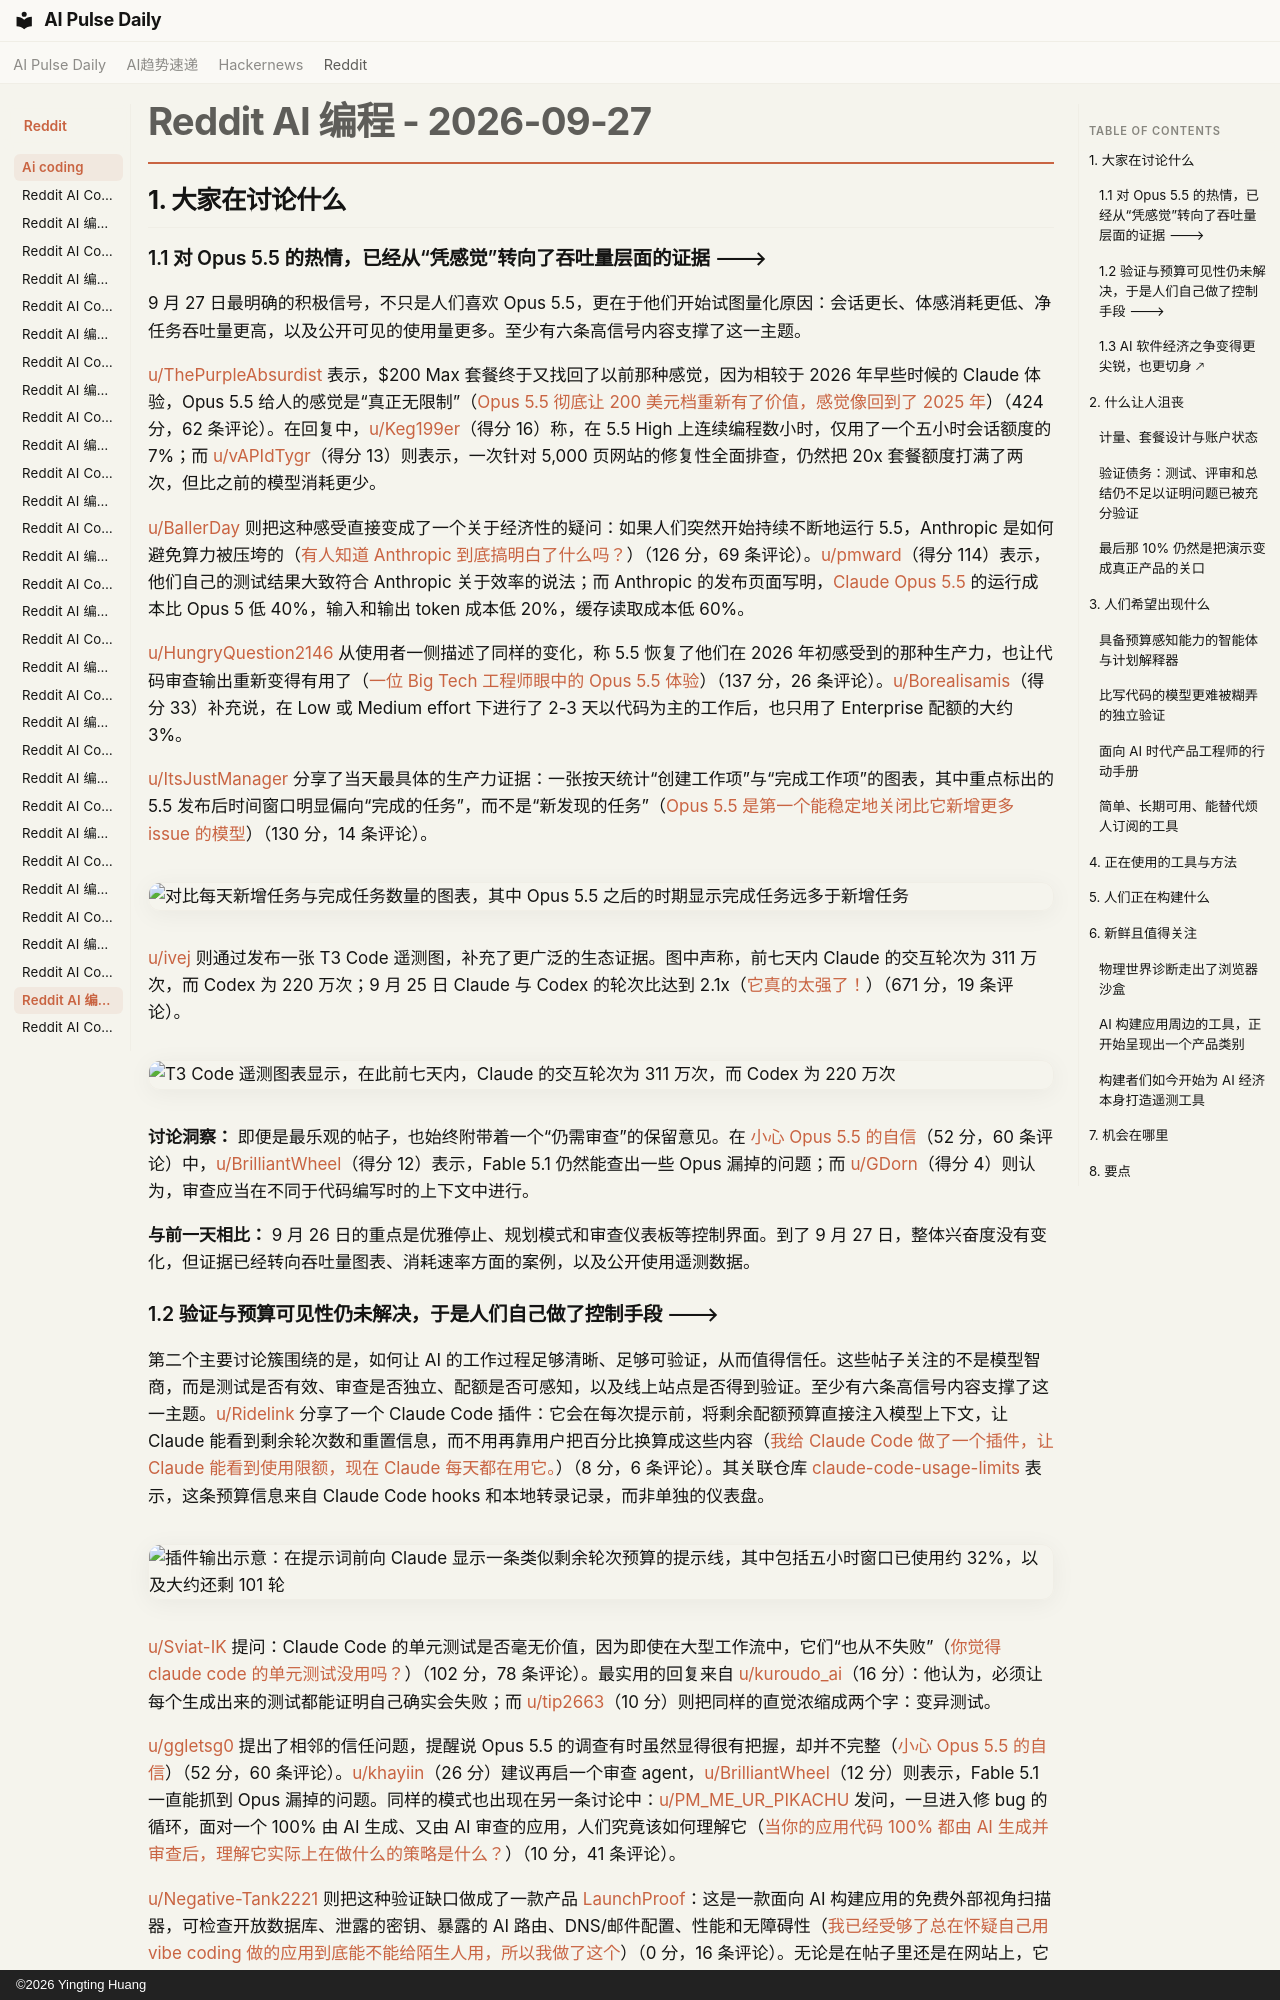

repository: vibewatch/vibewatch.github.io · page: reddit/ai-coding/2026-09-27.zh/index.html · generator: mkdocs · copyright: ©2026 Yingting Huang

# Reddit AI 编程 - 2026-09-27

## 1. 大家在讨论什么

### 1.1 对 Opus 5.5 的热情，已经从“凭感觉”转向了吞吐量层面的证据 🡒

9 月 27 日最明确的积极信号，不只是人们喜欢 Opus 5.5，更在于他们开始试图量化原因：会话更长、体感消耗更低、净任务吞吐量更高，以及公开可见的使用量更多。至少有六条高信号内容支撑了这一主题。

[u/ThePurpleAbsurdist](https://www.reddit.com/user/ThePurpleAbsurdist) 表示，$200 Max 套餐终于又找回了以前那种感觉，因为相较于 2026 年早些时候的 Claude 体验，Opus 5.5 给人的感觉是“真正无限制”（[Opus 5.5 彻底让 200 美元档重新有了价值，感觉像回到了 2025 年](https://www.reddit.com/r/ClaudeCode/comments/1wqsz67/opus_55_has_absolutely_restored_value_to_the_200/)）（424 分，62 条评论）。在回复中，[u/Keg199er](https://www.reddit.com/user/Keg199er)（得分 16）称，在 5.5 High 上连续编程数小时，仅用了一个五小时会话额度的 7%；而 [u/vAPIdTygr](https://www.reddit.com/user/vAPIdTygr)（得分 13）则表示，一次针对 5,000 页网站的修复性全面排查，仍然把 20x 套餐额度打满了两次，但比之前的模型消耗更少。

[u/BallerDay](https://www.reddit.com/user/BallerDay) 则把这种感受直接变成了一个关于经济性的疑问：如果人们突然开始持续不断地运行 5.5，Anthropic 是如何避免算力被压垮的（[有人知道 Anthropic 到底搞明白了什么吗？](https://www.reddit.com/r/ClaudeCode/comments/1wrpq38/any_idea_what_anthropic_figured_out/)）（126 分，69 条评论）。[u/pmward](https://www.reddit.com/user/pmward)（得分 114）表示，他们自己的测试结果大致符合 Anthropic 关于效率的说法；而 Anthropic 的发布页面写明，[Claude Opus 5.5](https://www.anthropic.com/claude-opus-5-5) 的运行成本比 Opus 5 低 40%，输入和输出 token 成本低 20%，缓存读取成本低 60%。

[u/HungryQuestion2146](https://www.reddit.com/user/HungryQuestion2146) 从使用者一侧描述了同样的变化，称 5.5 恢复了他们在 2026 年初感受到的那种生产力，也让代码审查输出重新变得有用了（[一位 Big Tech 工程师眼中的 Opus 5.5 体验](https://www.reddit.com/r/ClaudeCode/comments/1wqzt2x/opus_55_experience_of_an_engineer_at_big_tech/)）（137 分，26 条评论）。[u/Borealisamis](https://www.reddit.com/user/Borealisamis)（得分 33）补充说，在 Low 或 Medium effort 下进行了 2-3 天以代码为主的工作后，也只用了 Enterprise 配额的大约 3%。

[u/ItsJustManager](https://www.reddit.com/user/ItsJustManager) 分享了当天最具体的生产力证据：一张按天统计“创建工作项”与“完成工作项”的图表，其中重点标出的 5.5 发布后时间窗口明显偏向“完成的任务”，而不是“新发现的任务”（[Opus 5.5 是第一个能稳定地关闭比它新增更多 issue 的模型](https://www.reddit.com/r/ClaudeCode/comments/1wrosog/opus_55_is_the_first_model_that_consistently/)）（130 分，14 条评论）。

![对比每天新增任务与完成任务数量的图表，其中 Opus 5.5 之后的时期显示完成任务远多于新增任务](https://i.redd.it/ckpj3prdb3sh1.png)

[u/ivej](https://www.reddit.com/user/ivej) 则通过发布一张 T3 Code 遥测图，补充了更广泛的生态证据。图中声称，前七天内 Claude 的交互轮次为 311 万次，而 Codex 为 220 万次；9 月 25 日 Claude 与 Codex 的轮次比达到 2.1x（[它真的太强了！](https://www.reddit.com/r/ClaudeCode/comments/1wqtk1l/its_just_so_good/)）（671 分，19 条评论）。

![T3 Code 遥测图表显示，在此前七天内，Claude 的交互轮次为 311 万次，而 Codex 为 220 万次](https://preview.redd.it/gsskt0u1zyrh1.jpeg?width=524&format=pjpg&auto=webp&s=763913804e452531dc46eb69556ddd59e46eb0c5)

**讨论洞察：** 即便是最乐观的帖子，也始终附带着一个“仍需审查”的保留意见。在 [小心 Opus 5.5 的自信](https://www.reddit.com/r/ClaudeCode/comments/1wqnjkp/be_careful_with_opus_55s_confidence/)（52 分，60 条评论）中，[u/BrilliantWheel](https://www.reddit.com/user/BrilliantWheel)（得分 12）表示，Fable 5.1 仍然能查出一些 Opus 漏掉的问题；而 [u/GDorn](https://www.reddit.com/user/GDorn)（得分 4）则认为，审查应当在不同于代码编写时的上下文中进行。

**与前一天相比：** 9 月 26 日的重点是优雅停止、规划模式和审查仪表板等控制界面。到了 9 月 27 日，整体兴奋度没有变化，但证据已经转向吞吐量图表、消耗速率方面的案例，以及公开使用遥测数据。
